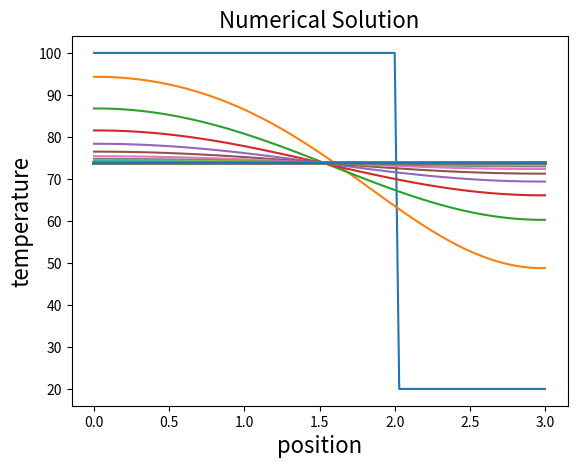

Generate this figure with matplotlib:
import numpy as np
import matplotlib.pyplot as plt

def get_initial_temp(position, length_1, length_2, temp_1, temp_2, size):
    initial_temperature = np.zeros(size)
    for i in range(len(position)):
        if position[i] <= length_1:
            initial_temperature[i] = temp_1
        elif position[i] > length_2:
            initial_temperature[i] = temp_2

    return initial_temperature

def assemble_matrix(size, total_length, T_old, dt, BC):
    A = np.zeros([size, size])
    dx2 = (total_length / size)**2

    for i in range(size):
        if 0 < i < size - 1:
            A[i, i] = -(2*dt/dx2 + 1)
            A[i, i - 1] = dt/dx2
            A[i, i + 1] = dt/dx2

        elif i == 0 and BC[0] == 'flux':
            A[i, i] = 1
            A[i, i + 1] = -1

        elif i == size - 1 and BC[2] == 'flux':
            A[i, i] = 1
            A[i, i - 1] = -1

    return A

def assemble_vector(size, total_length, T_old, dt, BC):
    b = np.zeros(size)
    dx2 = (total_length / size) ** 2
    for i in range(size):
        if 0 < i < size - 1:
            b[i] = -T_old[i]
        elif i == 0 and BC[0] == 'flux':
            b[i] = BC[1]
        elif i == size - 1 and BC[2] == 'flux':
            b[i] = BC[3]

    return b


def main():
    '''
    dT/dt = d^2T/dx^2
    '''
    L1 = 2
    L2 = 1
    T1 = 100
    T2 = 20

    Lc = L1 + L2

    boundary_conditions = ['flux', 0, 'flux', 0]


    mesh_size = 100
    T = np.zeros(mesh_size)
    x = np.linspace(0, Lc, mesh_size, endpoint=True)
    dt = 0.1

    T_old = get_initial_temp(x, L1, L2, T1, T2, mesh_size)
    A = assemble_matrix(mesh_size, Lc, T_old, dt, boundary_conditions)
    b = assemble_vector(mesh_size, Lc, T_old, dt, boundary_conditions)

    T = np.linalg.solve(A,b)

    t = 0
    count = 1
    t_end = 100
    plt.plot(x, T_old)
    III = 0
    while t < t_end:
        b = assemble_vector(mesh_size, Lc, T, dt, boundary_conditions)
        T = np.linalg.solve(A, b)
        if count % 5 == 0:

            print(III, count)
            III += 1
            plt.plot(x, T)

        t += dt
        count += 1
    plt.xlabel('position', fontsize=16)
    plt.ylabel('temperature', fontsize=16)
    plt.title('Numerical Solution', fontsize=16)
    plt.savefig('numerical_solution.png')

    return


if __name__ == '__main__':
    main()